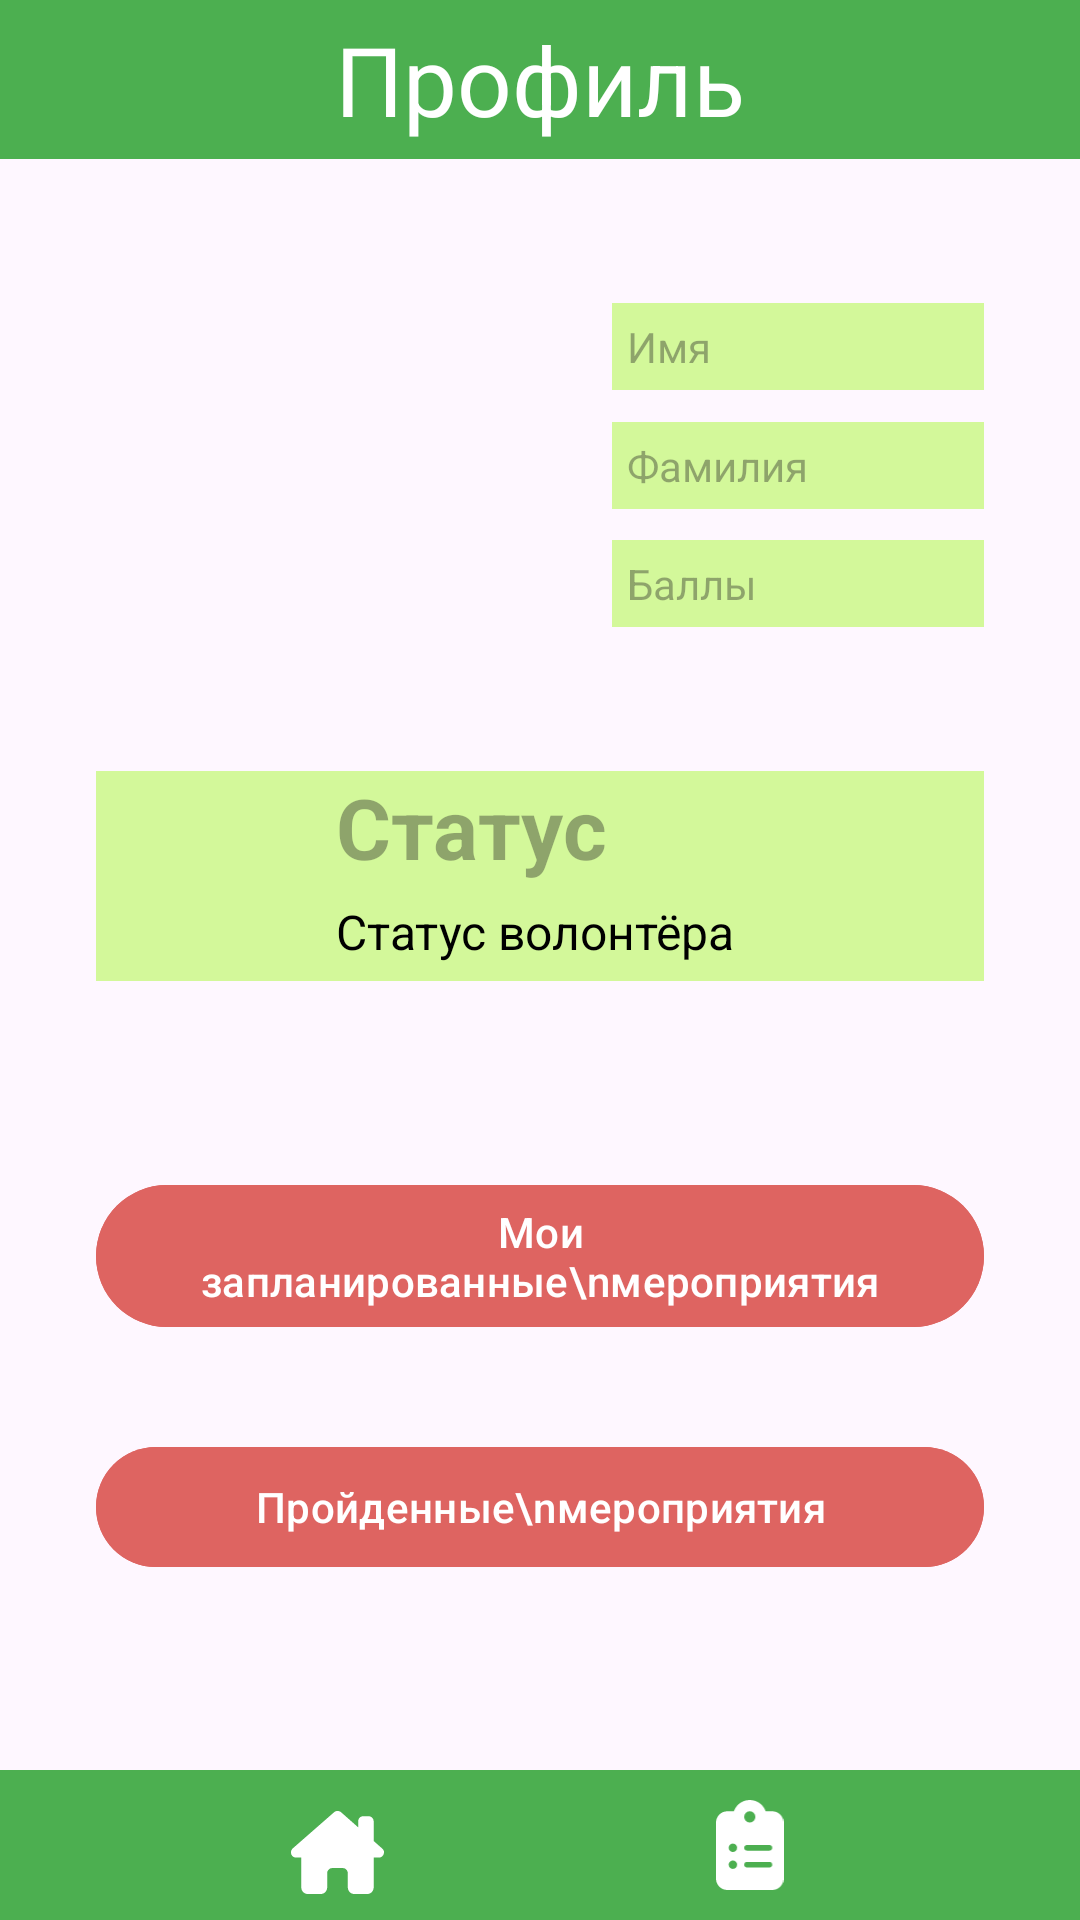

Layout XML and referenced resources for this Android screen:
<!-- AndroidManifest.xml: application theme Theme.MyApplication -->
<!-- res/layout/activity_main.xml -->
<?xml version="1.0" encoding="utf-8"?>
<androidx.constraintlayout.widget.ConstraintLayout xmlns:android="http://schemas.android.com/apk/res/android"
    xmlns:app="http://schemas.android.com/apk/res-auto"
    xmlns:tools="http://schemas.android.com/tools"
    android:layout_width="match_parent"
    android:layout_height="match_parent"
    tools:context=".screens.MainActivity">

    <TextView
        android:id="@+id/text_header"
        android:layout_width="match_parent"
        android:layout_height="wrap_content"
        android:background="@color/green"
        android:padding="5sp"
        android:text="@string/app_profile"
        android:textAlignment="center"
        android:textColor="@color/white"
        android:textSize="32sp"

        app:layout_constraintEnd_toEndOf="parent"
        app:layout_constraintStart_toStartOf="parent"
        app:layout_constraintTop_toTopOf="parent" />

    <ImageButton
        android:id="@+id/imageButton4"
        android:layout_width="50dp"
        android:layout_height="50dp"
        android:backgroundTint="#00FFFFFF"
        android:scaleType="centerInside"
        android:soundEffectsEnabled="false"
        android:onClick="onClickExit"
        app:layout_constraintBottom_toBottomOf="@+id/text_header"
        app:layout_constraintEnd_toEndOf="parent"
        app:layout_constraintTop_toTopOf="@+id/text_header"
        app:srcCompat="@drawable/icon_exit" />

    <TextView
        android:id="@+id/tvName"
        android:layout_width="0dp"
        android:layout_height="wrap_content"
        android:layout_marginStart="32dp"
        android:layout_marginTop="16dp"
        android:layout_marginEnd="32dp"
        android:background="@color/green_white"
        android:hint="Имя"
        android:padding="5dp"
        app:layout_constraintEnd_toEndOf="parent"
        app:layout_constraintStart_toEndOf="@+id/imView"
        app:layout_constraintTop_toTopOf="@+id/imView" />

    <ImageView
        android:id="@+id/imView"
        android:layout_width="140dp"
        android:layout_height="140dp"
        android:layout_marginStart="32dp"
        android:layout_marginTop="32dp"
        android:adjustViewBounds="true"
        app:layout_constraintStart_toStartOf="parent"
        app:layout_constraintTop_toBottomOf="@+id/text_header"
        tools:srcCompat="@tools:sample/avatars" />

    <TextView
        android:id="@+id/tvSecName"
        android:layout_width="0dp"
        android:layout_height="wrap_content"
        android:background="@color/green_white"
        android:hint="Фамилия"
        android:padding="5dp"
        app:layout_constraintBottom_toTopOf="@+id/tvPoint"
        app:layout_constraintEnd_toEndOf="@+id/tvName"
        app:layout_constraintStart_toStartOf="@+id/tvName"
        app:layout_constraintTop_toBottomOf="@+id/tvName" />

    <TextView
        android:id="@+id/tvPoint"
        android:layout_width="0dp"
        android:layout_height="wrap_content"
        android:layout_marginBottom="16dp"
        android:background="@color/green_white"
        android:hint="Баллы"
        android:padding="5dp"
        app:layout_constraintBottom_toBottomOf="@+id/imView"
        app:layout_constraintEnd_toEndOf="@+id/tvSecName"
        app:layout_constraintStart_toStartOf="@+id/tvSecName" />

    <LinearLayout
        android:id="@+id/linearLayout"
        android:layout_width="0dp"
        android:layout_height="70dp"
        android:layout_marginStart="32dp"
        android:layout_marginTop="32dp"
        android:layout_marginEnd="32dp"
        android:background="@color/green_white"
        android:orientation="horizontal"
        app:layout_constraintEnd_toEndOf="parent"
        app:layout_constraintStart_toStartOf="parent"
        app:layout_constraintTop_toBottomOf="@+id/imView">

        <ImageView
            android:id="@+id/imStatus"
            android:layout_width="60dp"
            android:layout_height="60dp"
            android:layout_weight="0"
            android:adjustViewBounds="true"
            android:layout_marginTop="5dp"
            android:layout_marginStart="5dp"
            app:srcCompat="@android:drawable/sym_def_app_icon" />

        <LinearLayout
            android:layout_width="wrap_content"
            android:layout_height="match_parent"
            android:layout_marginStart="15dp"
            android:orientation="vertical">

            <TextView
                android:id="@+id/tvPointClass"
                android:layout_width="247dp"
                android:layout_height="wrap_content"
                android:layout_weight="1"
                android:gravity="start"
                android:hint="Статус"
                android:textColor="@color/black"
                android:textSize="28sp"
                android:textStyle="bold" />

            <TextView
                android:id="@+id/textView5"
                android:layout_width="match_parent"
                android:layout_height="wrap_content"
                android:layout_weight="1"
                android:text="@string/app_status_info"
                android:textColor="@color/black"
                android:textSize="16sp" />
        </LinearLayout>

    </LinearLayout>

    <androidx.constraintlayout.widget.ConstraintLayout
        android:id="@+id/layoutCounselor"
        android:layout_width="match_parent"
        android:layout_height="50dp"
        android:background="#4CAF50"
        android:visibility="gone"
        app:layout_constraintBottom_toBottomOf="parent"
        app:layout_constraintEnd_toEndOf="parent"
        app:layout_constraintStart_toStartOf="parent">

        <ImageButton
            android:id="@+id/imageButton5"
            android:layout_width="55dp"
            android:layout_height="55dp"
            android:backgroundTint="#00FFFFFF"
            android:onClick="onClickMain"
            android:scaleType="centerInside"
            app:layout_constraintBottom_toBottomOf="parent"
            app:layout_constraintEnd_toStartOf="@+id/imageButton8"
            app:layout_constraintStart_toStartOf="parent"
            app:layout_constraintTop_toTopOf="parent"
            app:layout_constraintVertical_bias="0.0"
            app:srcCompat="@drawable/icon_house" />

        <ImageButton
            android:id="@+id/imageButton8"
            android:layout_width="50dp"
            android:layout_height="50dp"
            android:backgroundTint="#00FFFFFF"
            android:onClick="onClickEvent"
            android:scaleType="centerInside"
            app:layout_constraintBottom_toBottomOf="parent"
            app:layout_constraintEnd_toStartOf="@+id/imageButton6"
            app:layout_constraintStart_toEndOf="@+id/imageButton5"
            app:layout_constraintTop_toTopOf="parent"
            app:layout_constraintVertical_bias="0.0"
            app:srcCompat="@drawable/icon_clipboard_list_solid" />

        <ImageButton
            android:id="@+id/imageButton6"
            android:layout_width="55dp"
            android:layout_height="55dp"
            android:backgroundTint="#00FFFFFF"
            android:onClick="onClickOrganizer"
            android:scaleType="centerInside"
            app:layout_constraintBottom_toBottomOf="parent"
            app:layout_constraintEnd_toStartOf="@+id/imageButton7"
            app:layout_constraintStart_toEndOf="@+id/imageButton8"
            app:layout_constraintTop_toTopOf="parent"
            app:layout_constraintVertical_bias="0.0"
            app:srcCompat="@drawable/icon_user_pen_solid" />

        <ImageButton
            android:id="@+id/imageButton7"
            android:layout_width="57dp"
            android:layout_height="57dp"
            android:backgroundTint="#00FFFFFF"
            android:onClick="onClickRequest"
            android:scaleType="centerInside"
            app:layout_constraintBottom_toBottomOf="parent"
            app:layout_constraintEnd_toEndOf="parent"
            app:layout_constraintStart_toEndOf="@+id/imageButton6"
            app:layout_constraintTop_toTopOf="parent"
            app:layout_constraintVertical_bias="0.0"
            app:srcCompat="@drawable/icon_person_chalkboard_solid" />
    </androidx.constraintlayout.widget.ConstraintLayout>

    <androidx.constraintlayout.widget.ConstraintLayout
        android:id="@+id/layoutStudent"
        android:layout_width="match_parent"
        android:layout_height="50dp"
        android:background="#4CAF50"
        android:visibility="visible"
        app:layout_constraintBottom_toBottomOf="parent"
        app:layout_constraintEnd_toEndOf="parent"
        app:layout_constraintStart_toStartOf="parent">

        <ImageButton
            android:id="@+id/ibProf"
            android:layout_width="55dp"
            android:layout_height="55dp"
            android:backgroundTint="#00FFFFFF"
            android:onClick="onClickMain"
            android:scaleType="centerInside"
            app:layout_constraintBottom_toBottomOf="parent"
            app:layout_constraintEnd_toStartOf="@+id/ibList"
            app:layout_constraintStart_toStartOf="parent"
            app:layout_constraintTop_toTopOf="parent"
            app:layout_constraintVertical_bias="0.0"
            app:srcCompat="@drawable/icon_house" />

        <ImageButton
            android:id="@+id/ibList"
            android:layout_width="50dp"
            android:layout_height="50dp"
            android:backgroundTint="#00FFFFFF"
            android:onClick="onClickEvent"
            android:scaleType="centerInside"
            app:layout_constraintBottom_toBottomOf="parent"
            app:layout_constraintEnd_toEndOf="parent"
            app:layout_constraintStart_toEndOf="@+id/ibProf"
            app:layout_constraintTop_toTopOf="parent"
            app:layout_constraintVertical_bias="0.0"
            app:srcCompat="@drawable/icon_clipboard_list_solid" />

    </androidx.constraintlayout.widget.ConstraintLayout>

    <Button
        android:id="@+id/button7"
        android:layout_width="0dp"
        android:layout_height="wrap_content"
        android:layout_marginStart="32dp"
        android:layout_marginTop="64dp"
        android:layout_marginEnd="32dp"
        android:text="Мои запланированные\nмероприятия"
        android:backgroundTint="@color/red"
        app:layout_constraintEnd_toEndOf="parent"
        app:layout_constraintStart_toStartOf="parent"
        app:layout_constraintTop_toBottomOf="@+id/linearLayout" />

    <Button
        android:id="@+id/button8"
        android:layout_width="0dp"
        android:layout_height="wrap_content"
        android:layout_marginTop="32dp"
        android:text="Пройденные\nмероприятия"
        android:backgroundTint="@color/red"
        app:layout_constraintEnd_toEndOf="@+id/button7"
        app:layout_constraintHorizontal_bias="0.0"
        app:layout_constraintStart_toStartOf="@+id/button7"
        app:layout_constraintTop_toBottomOf="@+id/button7" />

</androidx.constraintlayout.widget.ConstraintLayout>
<!-- resources referenced by this layout -->
<resources>
  <color name="black">#000000</color>
  <color name="green">#4CAF50</color>
  <color name="green_white">#D3F89A</color>
  <color name="red">#DE6461</color>
  <color name="white">#FFFFFF</color>
  <!-- drawable icon_clipboard_list_solid (drawable) -->
  <vector xmlns:android="http://schemas.android.com/apk/res/android"
      android:width="384dp"
      android:height="512dp"
      android:viewportWidth="384"
      android:viewportHeight="512">
    <path
        android:fillColor="@color/white"
        android:pathData="M192,0c-41.8,0 -77.4,26.7 -90.5,64L64,64C28.7,64 0,92.7 0,128L0,448c0,35.3 28.7,64 64,64L320,512c35.3,0 64,-28.7 64,-64L384,128c0,-35.3 -28.7,-64 -64,-64L282.5,64C269.4,26.7 233.8,0 192,0zM192,64a32,32 0,1 1,0 64,32 32,0 1,1 0,-64zM72,272a24,24 0,1 1,48 0,24 24,0 1,1 -48,0zM176,256L304,256c8.8,0 16,7.2 16,16s-7.2,16 -16,16L176,288c-8.8,0 -16,-7.2 -16,-16s7.2,-16 16,-16zM72,368a24,24 0,1 1,48 0,24 24,0 1,1 -48,0zM160,368c0,-8.8 7.2,-16 16,-16L304,352c8.8,0 16,7.2 16,16s-7.2,16 -16,16L176,384c-8.8,0 -16,-7.2 -16,-16z"/>
  </vector>
  <!-- drawable icon_house (drawable) -->
  <vector xmlns:android="http://schemas.android.com/apk/res/android"
      android:width="570dp"
      android:height="510dp"
      android:viewportWidth="576"
      android:viewportHeight="512">
    <path
        android:fillColor="@color/white"
        android:pathData="M543.8,287.6c17,0 32,-14 32,-32.1c1,-9 -3,-17 -11,-24L512,185V64c0,-17.7 -14.3,-32 -32,-32H448c-17.7,0 -32,14.3 -32,32v36.7L309.5,7c-6,-5 -14,-7 -21,-7s-15,1 -22,8L10,231.5c-7,7 -10,15 -10,24c0,18 14,32.1 32,32.1h32v69.7c-0.1,0.9 -0.1,1.8 -0.1,2.8V472c0,22.1 17.9,40 40,40h16c1.2,0 2.4,-0.1 3.6,-0.2c1.5,0.1 3,0.2 4.5,0.2H160h24c22.1,0 40,-17.9 40,-40V448,384c0,-17.7 14.3,-32 32,-32h64c17.7,0 32,14.3 32,32v64,24c0,22.1 17.9,40 40,40h24,32.5c1.4,0 2.8,0 4.2,-0.1c1.1,0.1 2.2,0.1 3.3,0.1h16c22.1,0 40,-17.9 40,-40V455.8c0.3,-2.6 0.5,-5.3 0.5,-8.1l-0.7,-160.2h32z"/>
  </vector>
  <!-- drawable icon_person_chalkboard_solid (drawable) -->
  <vector xmlns:android="http://schemas.android.com/apk/res/android"
      android:width="640dp"
      android:height="512dp"
      android:viewportWidth="640"
      android:viewportHeight="512">
    <path
        android:fillColor="@color/white"
        android:pathData="M192,96a48,48 0,1 0,0 -96,48 48,0 1,0 0,96zM184,480L184,352h16L200,480c0,17.7 14.3,32 32,32s32,-14.3 32,-32L264,192h56,64 16c17.7,0 32,-14.3 32,-32s-14.3,-32 -32,-32L384,128L384,64L576,64L576,256L384,256L384,224L320,224v48c0,26.5 21.5,48 48,48L592,320c26.5,0 48,-21.5 48,-48L640,48c0,-26.5 -21.5,-48 -48,-48L368,0c-26.5,0 -48,21.5 -48,48v80L243.1,128 177.1,128c-33.7,0 -64.9,17.7 -82.3,46.6l-58.3,97c-9.1,15.1 -4.2,34.8 10.9,43.9s34.8,4.2 43.9,-10.9L120,256.9L120,480c0,17.7 14.3,32 32,32s32,-14.3 32,-32z"/>
  </vector>
  <!-- drawable icon_user_pen_solid (drawable) -->
  <vector xmlns:android="http://schemas.android.com/apk/res/android"
      android:width="640dp"
      android:height="512dp"
      android:viewportWidth="640"
      android:viewportHeight="512">
    <path
        android:fillColor="@color/white"
        android:pathData="M224,256A128,128 0,1 0,224 0a128,128 0,1 0,0 256zM178.3,304C79.8,304 0,383.8 0,482.3C0,498.7 13.3,512 29.7,512L322.8,512c-3.1,-8.8 -3.7,-18.4 -1.4,-27.8l15,-60.1c2.8,-11.3 8.6,-21.5 16.8,-29.7l40.3,-40.3c-32.1,-31 -75.7,-50.1 -123.9,-50.1L178.3,304zM613.8,235.7c-15.6,-15.6 -40.9,-15.6 -56.6,0l-29.4,29.4 71,71 29.4,-29.4c15.6,-15.6 15.6,-40.9 0,-56.6l-14.4,-14.4zM375.9,417c-4.1,4.1 -7,9.2 -8.4,14.9l-15,60.1c-1.4,5.5 0.2,11.2 4.2,15.2s9.7,5.6 15.2,4.2l60.1,-15c5.6,-1.4 10.8,-4.3 14.9,-8.4L576.1,358.7l-71,-71L375.9,417z"/>
  </vector>
  <string name="app_profile">Профиль</string>
  <string name="app_status_info">Статус волонтёра</string>
  <style name="Theme.MyApplication" parent="Base.Theme.MyApplication" />
  <style name="Base.Theme.MyApplication" parent="Theme.Material3.DayNight.NoActionBar">
          
          
          <item name="colorPrimary">@color/green</item>
      </style>
</resources>
